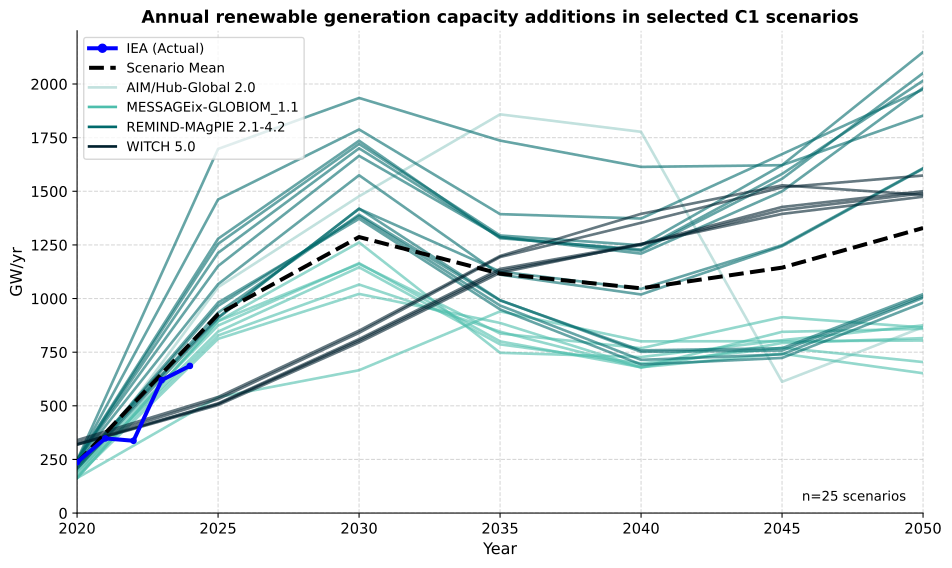

The table this chart was drawn from, first rows:
Model, Scenario, Variable, Unit, 2020, 2025, 2030, 2035, 2040, 2045, 2050
AIM/Hub-Global 2.0, 1.5C, Capacity Additions|Electricity|Renewable…, GW/yr, 166.1, 1053, 1477, 1859, 1777, 611.9, 867
MESSAGEix-GLOBIOM_1.1, EN_NPi2020_450, Capacity Additions|Electricity|Renewable…, GW/yr, 162.7, 895, 1262, 747.1, 727.3, 805.9, 874.9
MESSAGEix-GLOBIOM_1.1, EN_NPi2020_500, Capacity Additions|Electricity|Renewable…, GW/yr, 162.7, 894.4, 1161, 837, 768.5, 913.3, 865
MESSAGEix-GLOBIOM_1.1, EN_NPi2020_600_COV, Capacity Additions|Electricity|Renewable…, GW/yr, 163.3, 540.4, 665.9, 940.1, 800.5, 801.1, 804.3
MESSAGEix-GLOBIOM_1.1, EN_NPi2020_600_DR1p, Capacity Additions|Electricity|Renewable…, GW/yr, 203.3, 874.1, 1165, 800.3, 679.7, 743, 651.8
MESSAGEix-GLOBIOM_1.1, EN_NPi2020_600_DR2p, Capacity Additions|Electricity|Renewable…, GW/yr, 193.1, 845.9, 1146, 786.4, 697.6, 770.8, 704
MESSAGEix-GLOBIOM_1.1, EN_NPi2020_600_DR3p, Capacity Additions|Electricity|Renewable…, GW/yr, 186.9, 827.9, 1065, 845.5, 678.4, 792.7, 815.6
MESSAGEix-GLOBIOM_1.1, EN_NPi2020_600_DR4p, Capacity Additions|Electricity|Renewable…, GW/yr, 171.9, 812, 1022, 886.2, 680.1, 844.8, 858.9
REMIND-MAgPIE 2.1-4.2, EN_NPi2020_200f, Capacity Additions|Electricity|Renewable…, GW/yr, 246.5, 1255, 1721, 1294, 1248, 1622, 2149
REMIND-MAgPIE 2.1-4.2, EN_NPi2020_300f, Capacity Additions|Electricity|Renewable…, GW/yr, 246.5, 1213, 1700, 1286, 1223, 1558, 2051
REMIND-MAgPIE 2.1-4.2, EN_NPi2020_400, Capacity Additions|Electricity|Renewable…, GW/yr, 246.5, 1698, 1935, 1736, 1614, 1622, 1853
REMIND-MAgPIE 2.1-4.2, EN_NPi2020_400f, Capacity Additions|Electricity|Renewable…, GW/yr, 246.5, 1152, 1665, 1287, 1209, 1500, 1982
REMIND-MAgPIE 2.1-4.2, EN_NPi2020_500, Capacity Additions|Electricity|Renewable…, GW/yr, 246.5, 1462, 1788, 1393, 1373, 1673, 1975
REMIND-MAgPIE 2.1-4.2, EN_NPi2020_600, Capacity Additions|Electricity|Renewable…, GW/yr, 246.5, 1279, 1736, 1281, 1228, 1581, 2015
REMIND-MAgPIE 2.1-4.2, EN_NPi2020_600_COV, Capacity Additions|Electricity|Renewable…, GW/yr, 239.1, 1067, 1575, 1111, 1019, 1244, 1605
REMIND-MAgPIE 2.1-4.2, EN_NPi2020_600f_COV, Capacity Additions|Electricity|Renewable…, GW/yr, 239.1, 912.3, 1418, 1126, 1045, 1248, 1608
REMIND-MAgPIE 2.1-4.2, NGFS2_Divergent Net Zero Policies, Capacity Additions|Electricity|Renewable…, GW/yr, 206.7, 934.3, 1391, 991.2, 758.4, 768.4, 1021
REMIND-MAgPIE 2.1-4.2, NGFS2_Net-Zero 2050, Capacity Additions|Electricity|Renewable…, GW/yr, 206.7, 909.1, 1419, 992.4, 751.6, 757.8, 1011
REMIND-MAgPIE 2.1-4.2, NGFS2_Net-Zero 2050 - IPD-95th, Capacity Additions|Electricity|Renewable…, GW/yr, 215.3, 981.2, 1372, 949.4, 692.5, 723.2, 980.3
REMIND-MAgPIE 2.1-4.2, NGFS2_Net-Zero 2050 - IPD-median, Capacity Additions|Electricity|Renewable…, GW/yr, 214.1, 965.7, 1385, 967.5, 714.2, 739.7, 1004
WITCH 5.0, EN_NPi2020_400f, Capacity Additions|Electricity|Renewable…, GW/yr, 321.1, 511.3, 811.3, 1138, 1254, 1427, 1500
WITCH 5.0, EN_NPi2020_450, Capacity Additions|Electricity|Renewable…, GW/yr, 339.9, 541, 850.5, 1198, 1395, 1528, 1483
WITCH 5.0, EN_NPi2020_450f, Capacity Additions|Electricity|Renewable…, GW/yr, 319.6, 508.7, 804.1, 1129, 1251, 1412, 1491
WITCH 5.0, EN_NPi2020_500, Capacity Additions|Electricity|Renewable…, GW/yr, 327.5, 531.1, 840.2, 1193, 1353, 1518, 1574
WITCH 5.0, EN_NPi2020_500f, Capacity Additions|Electricity|Renewable…, GW/yr, 318.6, 503.5, 795, 1120, 1255, 1395, 1475
